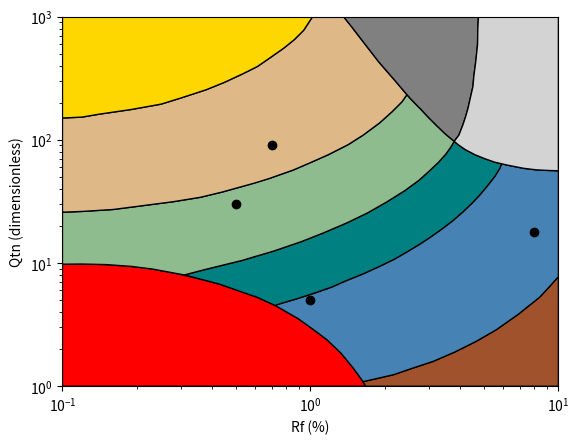

Write Python code to recreate this figure.
# -*- coding: utf-8 -*-
"""
Created on Thu Oct 15 11:12:21 2020
Python version: 3.7.0
Dependencies: Matplotlib, Numpy, Pandas
[redacted]

Description: 
    
This function should assign SBT fields using Robertson's (2010)
classification: 
    
"Robertson, P.K., 2010, May. Soil behaviour type from the CPT: 
an update. In 2nd International Symposium on Cone Penetration 
Testing (Vol. 2, pp. 575-583)."

This isn't very pythonic - I am sure it could be written much more elogently.

Past implementation made use of ray-tracing to determine point-polygon
positions (python 2.x). I decided to rewrite this function using matplotlib
"contains_points" as this seems to be easier to modify, and faster. 

Data dependency: SBT fields were digitised from Robertson (2010) using 
webplotdigitiser. The definition of these fields is somewhat arbitrary and 
I personally prefer the use of Ic, which is calculated using a circle 
projected into CPTu space. 
"""

import pandas as pd
import matplotlib.pyplot as plt
import numpy as np
from matplotlib.patches import Polygon

# Define classification field vertices: 

f1 = np.column_stack(([0.1,0.1,0.12,0.15,0.19,0.23,0.28,0.35,0.43,0.6,0.72,0.89,1.02,1.17,1.33,1.49,1.61,1.67,0.1],[1,9.79,9.82,9.72,9.39,8.95,8.32,7.52,6.74,5.35,4.53,3.55,2.92,2.37,1.85,1.4,1.13,1,1]))

f2 = np.column_stack(([1.67,1.63,1.87,2.16,2.55,3.12,3.83,4.65,5.61,6.94,8.43,9.32,10,10,1.67], [1,1.09,1.16,1.24,1.39,1.59,1.9,2.31,2.87,3.88,5.32,6.62,7.76,1,1]))

f3 = np.column_stack(([0.72,0.75,0.89,1.05,1.22,1.37,1.63,1.9,2.17,2.44,2.73,2.98,3.35,3.74,4.11,4.5,4.84,5.2,5.55,5.8,5.9,6.25,7.22,8.15,9.11,10,10,10,9.32,8.43,8.11,7.28,6.94,5.61,4.65,3.83,3.12,2.55,2.16,1.87,1.63,1.61,1.49,1.39,1.33,1.17,1.02,0.89,0.82,0.77,0.72],[4.53,4.66,5.16,5.75,6.39,7.09,8.17,9.4,10.7,12.26,14.04,15.75,18.57,21.96,25.91,30.89,36.04,42.92,50.82,58.65,63.93,62.27,58.81,57.08,56.45,56.11,25.27,7.76,6.62,5.32,4.99,4.2,3.88,2.87,2.31,1.9,1.59,1.39,1.24,1.16,1.09,1.13,1.4,1.66,1.85,2.37,2.92,3.55,3.9,4.2,4.53]))

f4 = np.column_stack(([0.31,0.38,0.53,0.71,0.92,1.13,1.4,1.7,2.03,2.4,2.73,3,3.28,3.52,3.68,3.8,3.95,4.21,4.62,5.07,5.5,5.9,5.8,5.55,5.2,4.86,4.84,4.5,4.11,3.98,3.74,3.35,2.98,2.73,2.53,2.44,2.17,2.13,1.9,1.63,1.37,1.22,1.05,0.89,0.75,0.72,0.6,0.59,0.43,0.35,0.31],[8.01,8.91,10.5,12.5,14.94,17.59,21.15,25.55,31.32,38.68,46.73,55.37,65.57,76.93,87.23,97.29,91.14,83.34,75.56,70.12,66.17,63.93,58.65,50.82,42.92,36.56,36.04,30.89,25.91,24.5,21.96,18.57,15.75,14.04,12.81,12.26,10.7,10.52,9.4,8.17,7.09,6.39,5.75,5.16,4.66,4.53,5.35,5.39,6.74,7.52,8.01]))

f5 = np.column_stack(([0.1,0.1,0.12,0.16,0.21,0.28,0.36,0.44,0.53,0.68,0.85,1,1.18,1.42,1.64,1.9,2.13,2.34,2.45,2.54,2.75,2.99,3.23,3.5,3.8,3.68,3.52,3.28,3,2.73,2.4,2.03,1.7,1.4,1.13,0.92,0.71,0.58,0.53,0.38,0.31,0.28,0.23,0.19,0.15,0.12,0.1,0.1],[26.01,25.87,26.24,27.21,29.2,31.48,34.18,37.67,41.8,48.47,56.76,65.33,75.73,91.51,110.02,137.19,168.62,203.74,232.74,214.34,181.76,152.29,130.4,111.66,97.29,87.23,76.93,65.57,55.37,46.73,38.68,31.32,25.55,21.15,17.59,14.94,12.5,11.09,10.5,8.91,8.01,8.32,8.95,9.39,9.72,9.82,9.79,26.01]))

f6 = np.column_stack(([0.1,0.1,0.12,0.14,0.19,0.25,0.3,0.38,0.45,0.53,0.61,0.68,0.78,0.86,0.94,1.02,1.36,1.47,1.62,1.89,2.17,2.45,2.34,2.13,1.9,1.65,1.64,1.42,1.18,1,0.85,0.68,0.6,0.53,0.44,0.36,0.28,0.21,0.16,0.12,0.1,0.1,0.1],[150.42,150.42,153,161.39,176.55,195.02,218.51,255.22,293.03,341.44,393.08,456.8,554.49,649.38,776.81,1000.28,1000.28,822.08,637.53,426.88,310.24,232.74,203.74,168.62,137.19,111.19,110.02,91.51,75.73,65.33,56.76,48.47,44.78,41.8,37.67,34.18,31.48,29.2,27.21,26.24,25.87,26.01,150.42]))

f7 = np.column_stack(([0.1,0.1,1.02,0.94,0.86,0.78,0.68,0.61,0.53,0.45,0.38,0.3,0.25,0.19,0.14,0.12,0.1,0.1],[150.42,1000.28,1000.28,776.81,649.38,554.49,456.8,393.08,341.44,293.03,255.22,218.51,195.02,176.55,161.39,153,150.42,150.42]))

f8 = np.column_stack(([1.36,4.76,4.73,4.72,4.64,4.56,4.52,4.4,4.32,4.22,4.12,3.97,3.8,3.5,3.23,2.99,2.77,2.75,2.54,2.45,2.17,1.89,1.62,1.47,1.36],[1000.28,1000.28,793.03,594.94,428.86,328.91,269.71,212.96,180.42,153.21,132.45,109.42,97.29,111.66,130.4,152.29,179.83,181.76,214.34,232.74,310.24,426.88,637.53,822.08,1000.28]))

f9 = np.column_stack(([3.8,3.97,4.12,4.22,4.32,4.4,4.52,4.56,4.64,4.72,4.73,4.76,10,10,10,9.11,8.15,7.22,6.25,5.9,5.5,5.07,4.62,4.21,3.95,3.8],[97.29,109.42,132.45,153.21,180.42,212.96,269.71,328.91,428.86,594.94,793.03,1000.28,1000.28,893.91,56.11,56.45,57.08,58.81,62.27,63.93,66.17,70.12,75.56,83.34,91.14,97.29]))

# Polygon field definition:
#~~~ Colour coded fields ~~~#

f1c = Polygon(f1, ec="k",fc="r", closed=True)
f2c = Polygon(f2, ec="k",fc="sienna", closed=True)
f3c = Polygon(f3, ec="k",fc="steelblue", closed=True)
f4c = Polygon(f4, ec="k",fc="teal", closed=True)
f5c = Polygon(f5, ec="k",fc="darkseagreen", closed=True)
f6c = Polygon(f6, ec="k",fc="burlywood", closed=True)
f7c = Polygon(f7, ec="k",fc="gold", closed=True)
f8c = Polygon(f8, ec="k",fc="grey", closed=True)
f9c = Polygon(f9, ec="k",fc="lightgray", closed=True)

#~~~ Polylines only ~~~#

f1w = Polygon(f1, ec="k",fc="None", closed=True)
f2w = Polygon(f2, ec="k",fc="None", closed=True)
f3w = Polygon(f3, ec="k",fc="None", closed=True)
f4w = Polygon(f4, ec="k",fc="None", closed=True)
f5w = Polygon(f5, ec="k",fc="None", closed=True)
f6w = Polygon(f6, ec="k",fc="None", closed=True)
f7w = Polygon(f7, ec="k",fc="None", closed=True)
f8w = Polygon(f8, ec="k",fc="None", closed=True)
f9w = Polygon(f9, ec="k",fc="None", closed=True)

# Classification function

def RobertsonSBT(qtn,rf):
    '''
    Inputs:
    
    qtn = Normalised corrected tip resistance (dimensionless, kPa/kPa)
    rf = friction ratio, expressed as percentage (%)
    
    Inputs can be lists or arrays, but will be converted to numpy arrays
    
    Returns:
    
    sbt = sediment behaviour type (discrete classification) as numpy array
    '''
    data = np.column_stack((qtn,rf))
    # Locate points for each classification:
    c1 = f1c.get_path().contains_points(data)*1
    c2 = f2c.get_path().contains_points(data)*2
    c3 = f3c.get_path().contains_points(data)*3
    c4 = f4c.get_path().contains_points(data)*4
    c5 = f5c.get_path().contains_points(data)*5
    c6 = f6c.get_path().contains_points(data)*6
    c7 = f7c.get_path().contains_points(data)*7
    c8 = f8c.get_path().contains_points(data)*8
    c9 = f9c.get_path().contains_points(data)*9
    # sum and stack into single array
    sbt = np.sum(np.column_stack((c1,c2,c3,c4,c5,c6,c7,c8,c9)), axis=1)
    return sbt

# SBT plotting function

def PlotSBT(qtn, rf, mode="c"):
    '''
    A plot wrapper for plotting the standard Robertson (2010) SBT chart. 
    
    Inputs: 
        
    qtn = Normalised corrected tip resistance (dimensionless, kPa/kPa)
    rf = friction ratio, expressed as percentage (%)
    mode = string; c=coloured, w=white(clear)
    
    qtn and rf can be lists or arrays, but will be converted to numpy arrays.
    '''
    # setup figure:
    fig,ax = plt.subplots()
    if mode == "c":
        ax.add_patch(f1c)
        ax.add_patch(f2c)
        ax.add_patch(f3c)
        ax.add_patch(f4c)
        ax.add_patch(f5c)
        ax.add_patch(f6c)
        ax.add_patch(f7c)
        ax.add_patch(f8c)
        ax.add_patch(f9c)
        ax.set_xlim(0.1, 10)
        ax.set_ylim(1, 1000)
        ax.set_yscale("log")
        ax.set_xscale("log")
        ax.set_xlabel("Rf (%)")
        ax.set_ylabel("Qtn (dimensionless)")
        ax.plot(qtn,rf, "ok")
        plt.show()
    elif mode == "w":
        ax.add_patch(f1w)
        ax.add_patch(f2w)
        ax.add_patch(f3w)
        ax.add_patch(f4w)
        ax.add_patch(f5w)
        ax.add_patch(f6w)
        ax.add_patch(f7w)
        ax.add_patch(f8w)
        ax.add_patch(f9w)
        ax.set_xlim(0.1, 10)
        ax.set_ylim(1, 1000)
        ax.set_yscale("log")
        ax.set_xscale("log")
        ax.set_xlabel("Rf (%)")
        ax.set_ylabel("Qtn (dimensionless)")
        ax.plot(qtn,rf, "ok")
        plt.show()
    else:
        print("ERROR - Please specify plot mode")
    
# test data: 
        
qtn, rf = np.array([1,0.5,0.7,8]), np.array([5,30, 90, 18])
sbt = RobertsonSBT(qtn, rf)
print(sbt)
testplot = PlotSBT(qtn, rf, mode="c")
    
    
